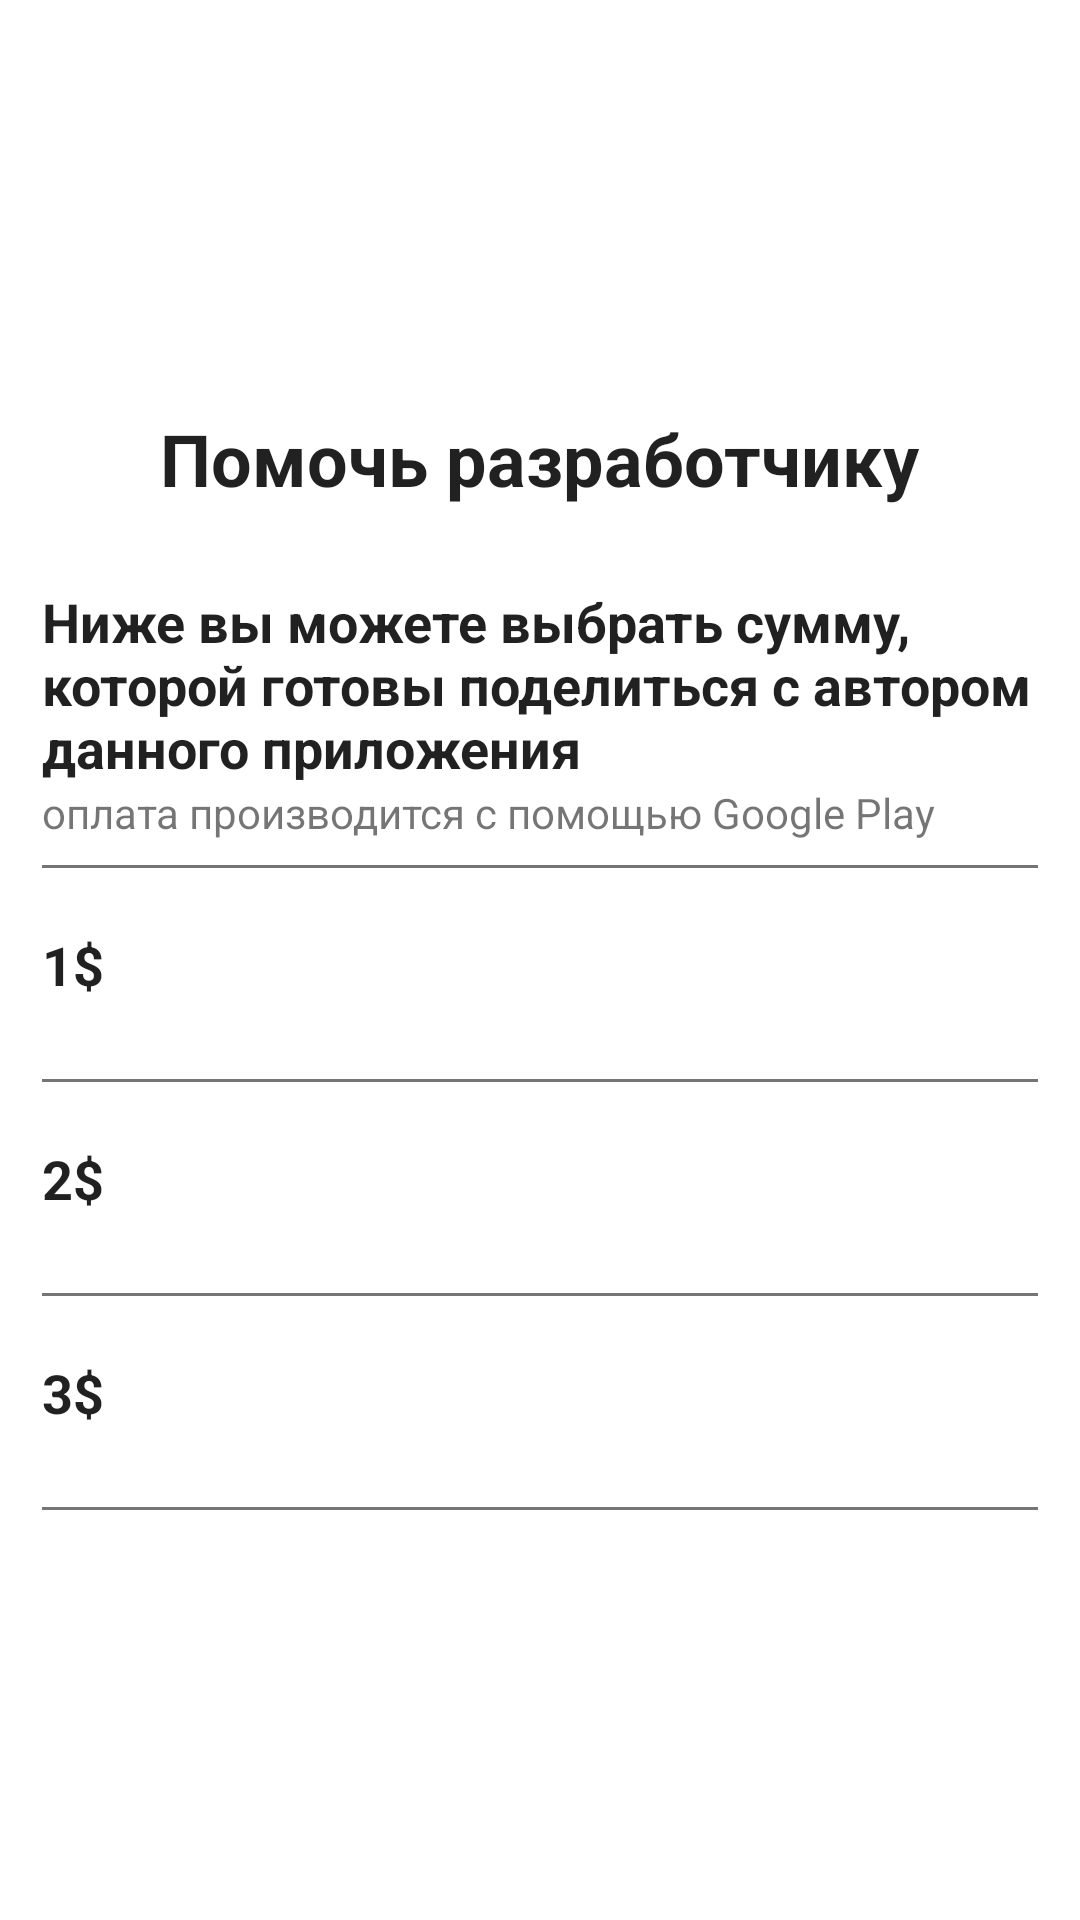

The Android layout XML behind this screen, and the referenced resources:
<!-- AndroidManifest.xml: application theme Light -->
<!-- res/layout/donate.xml -->
<?xml version="1.0" encoding="utf-8"?>
<RelativeLayout xmlns:android="http://schemas.android.com/apk/res/android"
    android:orientation="vertical" android:layout_width="match_parent"
    android:layout_height="match_parent">

    <RelativeLayout
        android:layout_width="match_parent"
        android:layout_height="wrap_content"
        android:layout_centerInParent="true"
        android:background="@drawable/card"
        android:padding="14dp">

        <TextView
            android:layout_width="wrap_content"
            android:layout_height="wrap_content"
            android:layout_centerHorizontal="true"
            android:id="@+id/info_card"
            android:text="Помочь разработчику"
            android:textSize="@dimen/icon_note"
            android:textStyle="bold"
            android:textColor="@color/primaryText"
            android:layout_marginBottom="10dp"/>

        <LinearLayout
            android:layout_width="match_parent"
            android:layout_height="wrap_content"
            android:orientation="vertical"
            android:layout_below="@id/info_card">


            <TextView
                android:layout_width="match_parent"
                android:layout_height="wrap_content"
                android:text="Ниже вы можете выбрать сумму, которой готовы поделиться с автором данного приложения"
                android:textSize="@dimen/text_bigest"
                android:textStyle="bold"
                android:layout_marginTop="16dp"
                android:textColor="@color/primaryText"/>

            <TextView
                android:layout_width="wrap_content"
                android:layout_height="wrap_content"
                android:text="оплата производится с помощью Google Play"
                android:textSize="@dimen/text"
                android:textColor="@color/secondaryText"/>

            <View
                android:layout_width="fill_parent"
                android:layout_height="1dp"
                android:background="@color/secondaryText"
                android:layout_marginTop="8dp"/>



            <LinearLayout
                android:layout_width="match_parent"
                android:layout_height="wrap_content"
                android:id="@+id/one"
                android:paddingVertical="10dp"
                android:background="?attr/selectableItemBackground"
                android:clickable="true"
                android:focusable="true"
                android:orientation="vertical"
                android:layout_marginTop="10dp"
                android:layout_marginBottom="16dp">

                <TextView
                    android:layout_width="match_parent"
                    android:layout_height="wrap_content"
                    android:text="1$"
                    android:textStyle="bold"
                    android:textSize="@dimen/text_bigest"
                    android:textColor="@color/primaryText"/>

            </LinearLayout>


            <View
                android:layout_width="fill_parent"
                android:layout_height="1dp"
                android:background="@color/secondaryText"/>




            <LinearLayout
                android:layout_width="match_parent"
                android:layout_height="wrap_content"
                android:id="@+id/two"
                android:paddingVertical="10dp"
                android:background="?attr/selectableItemBackground"
                android:clickable="true"
                android:focusable="true"
                android:orientation="vertical"
                android:layout_marginTop="10dp"
                android:layout_marginBottom="16dp">

                <TextView
                    android:layout_width="match_parent"
                    android:layout_height="wrap_content"
                    android:text="2$"
                    android:textStyle="bold"
                    android:textSize="@dimen/text_bigest"
                    android:textColor="@color/primaryText"/>

            </LinearLayout>


            <View
                android:layout_width="fill_parent"
                android:layout_height="1dp"
                android:background="@color/secondaryText"/>

            <LinearLayout
                android:layout_width="match_parent"
                android:layout_height="wrap_content"
                android:id="@+id/three"
                android:paddingVertical="10dp"
                android:background="?attr/selectableItemBackground"
                android:clickable="true"
                android:focusable="true"
                android:orientation="vertical"
                android:layout_marginTop="10dp"
                android:layout_marginBottom="16dp">

                <TextView
                    android:layout_width="match_parent"
                    android:layout_height="wrap_content"
                    android:text="3$"
                    android:textStyle="bold"
                    android:textSize="@dimen/text_bigest"
                    android:textColor="@color/primaryText"/>

            </LinearLayout>


            <View
                android:layout_width="fill_parent"
                android:layout_height="1dp"
                android:background="@color/secondaryText"/>




        </LinearLayout>




    </RelativeLayout>




</RelativeLayout>
<!-- resources referenced by this layout -->
<resources>
  <color name="primaryText">#DE000000</color>
  <color name="secondaryText">#8A000000</color>
  <dimen name="icon_note">24dp</dimen>
  <dimen name="text">12sp</dimen>
  <dimen name="text_bigest">16sp</dimen>
  <!-- drawable card (drawable) -->
  <?xml version="1.0" encoding="UTF-8"?>
  <shape xmlns:android="http://schemas.android.com/apk/res/android">
      <solid android:color="@color/colorPrimary"/>
      <corners android:radius="16dp"/>
      <padding android:left="0dp" android:top="0dp" android:right="0dp" android:bottom="0dp" />
  </shape>
  <style name="Light" parent="Theme.MaterialComponents.DayNight.NoActionBar">
  
          <item name="android:windowNoTitle">true</item>
          <item name="android:windowContentOverlay">@null</item>
  
          <item name="android:textColorHint">@color/colorAccent</item>
          <item name="boxStrokeColor">@color/colorAccent</item>
  
          <item name="colorPrimary">@color/colorPrimary</item>
          <item name="colorPrimaryDark">@color/colorPrimaryDark</item>
          <item name="colorAccent">@color/colorAccent</item>
  
          <item name="colorControlHighlight">@color/ripple_material_light</item>
  
          <item name="android:textColorPrimary">@color/primaryText</item>
          <item name="android:textColorSecondary">@color/secondaryText</item>
  
          <item name="android:navigationBarColor">@android:color/transparent</item>
  
          <item name="android:listDivider">@color/line</item>
      </style>
  <color name="colorPrimary">#FFFFFF</color>
  <color name="colorAccent">#5E47FF</color>
  <color name="colorPrimaryDark">#FFFFFF</color>
  <color name="line">#e0e0e0</color>
</resources>
